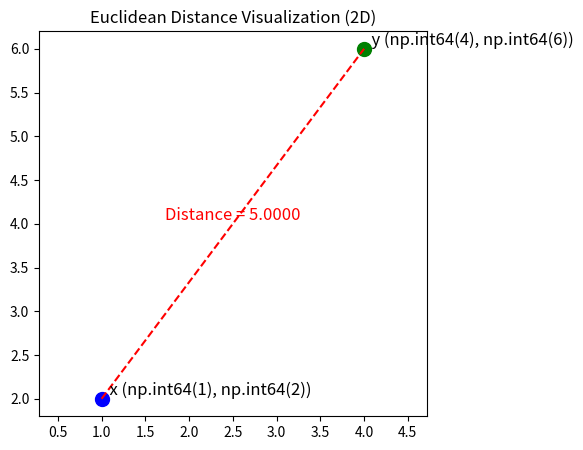
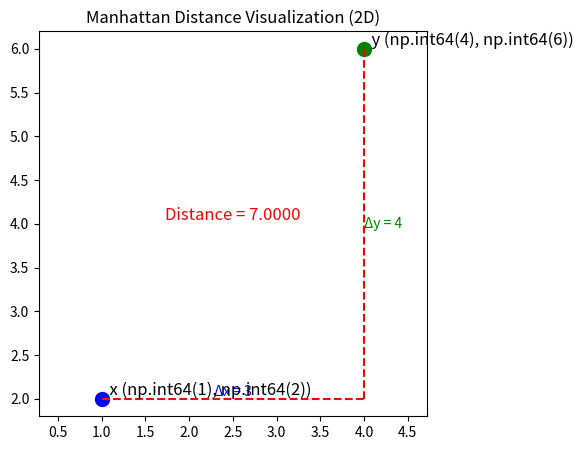
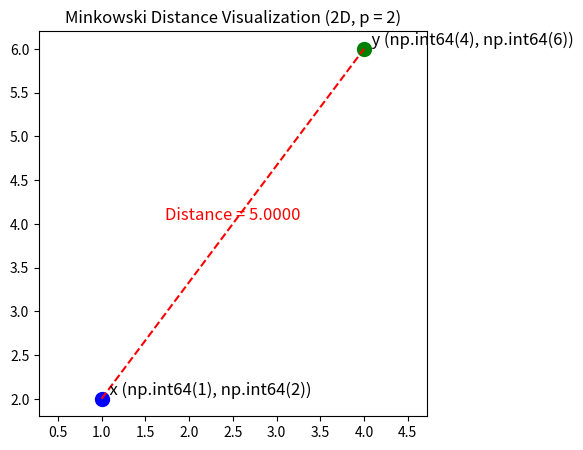
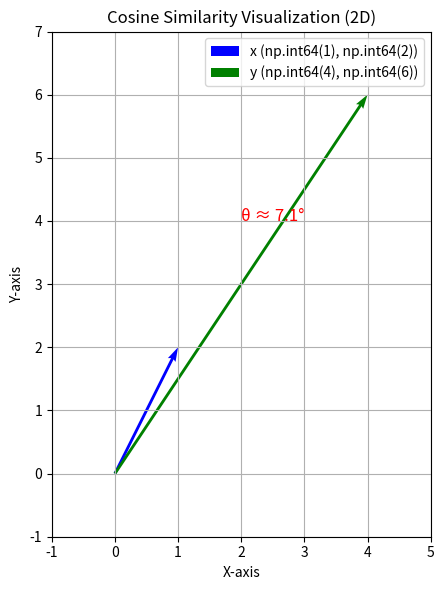

The matplotlib source for these figures, in order:
# %% [markdown]
# 

# %% [markdown]
# <a id="table-of-contents"></a>  
# # 📖 Table of Contents  
# 1. [🧭 Overview](#overview)  
# 2. [📏 Distance Metrics for Numeric Data](#distance-metrics-for-numeric-data)  
#    - [📌 Euclidean Distance](#euclidean-distance)  
#    - [📌 Manhattan Distance](#manhattan-distance)  
#    - [📌 Minkowski Distance](#minkowski-distance)  
#    - [📌 Mahalanobis Distance](#mahalanobis-distance)  
# 3. [🧮 Distance Metrics for Vectors and Angles](#distance-metrics-for-vectors-and-angles)  
#    - [📌 Cosine Similarity / Distance](#cosine-similarity--distance)  
# 4. [🔤 Distance Metrics for Categorical or Binary Data](#distance-metrics-for-categorical-or-binary-data)  
#    - [📌 Hamming Distance](#hamming-distance)  
#    - [📌 Jaccard Similarity / Distance](#jaccard-similarity--distance)  
# 5. [📊 Similarity Measures for Continuous Data](#similarity-measures-for-continuous-data)  
#    - [📌 Pearson Correlation](#pearson-correlation)  
#    - [📌 Spearman Rank Correlation](#spearman-rank-correlation)  
# ___

# %% [markdown]
# <a id="overview"></a>  
# # 🧭 Overview  
# 
# <details><summary><strong>📖 Click to Expand</strong></summary>  
# 
# <p>This notebook covers a wide range of <strong>distance and similarity metrics</strong> that are foundational to machine learning and statistical analysis.</p>
# 
# <ul>
#   <li>📏 <strong>Distance Metrics for Numeric Data</strong>  
#     Includes Euclidean, Manhattan, Minkowski, and Mahalanobis distances—core to algorithms like KNN, clustering, and anomaly detection.
#   </li>
#   <li>🧮 <strong>Vector-Based Measures</strong>  
#     Covers Cosine similarity, useful in high-dimensional spaces like NLP and recommender systems.
#   </li>
#   <li>🔤 <strong>Distance Metrics for Categorical/Binary Data</strong>  
#     Includes Hamming and Jaccard distances, often used in matching and similarity scoring for categorical features.
#   </li>
#   <li>📊 <strong>Similarity Measures for Continuous Data</strong>  
#     Covers Pearson and Spearman correlations, essential for understanding relationships and dependencies between numeric variables.
#   </li>
# </ul>
# 
# <p>Each section contains:</p>
# <ul>
#   <li>Clear explanation + intuition</li>
#   <li>Mathematical formula</li>
#   <li>Clean, reproducible code implementation</li>
# </ul>
# 
# </details>
# 

# %% [markdown]
# [Back to the top](#table-of-contents)
# ___
# 

# %% [markdown]
# <a id="distance-metrics-for-numeric-data"></a>  
# # 📏 Distance Metrics for Numeric Data  
# 
# <details><summary><strong>📖 Click to Expand</strong></summary>  
# 
# This section includes distance metrics that operate on **numerical features**. These metrics are used when data points are represented as vectors in a continuous feature space.
# 
# They form the backbone of many machine learning algorithms, particularly those that rely on geometric closeness, such as:
# 
# - 📌 **K-Nearest Neighbors (KNN)**
# - 📌 **K-Means Clustering**
# - 📌 **Anomaly Detection**
# - 📌 **Distance-based recommender systems**
# 
# Each metric here differs in how it defines "closeness"—some are sensitive to scale or outliers, while others account for data correlations.
# 
# </details>
# 

# %% [markdown]
# #### 📌 Euclidean Distance  
# <a id="euclidean-distance"></a>  
# 
# <details><summary><strong>📖 Click to Expand</strong></summary>  
# 
# 🧠 **Intuition**  
# The straight-line (as-the-crow-flies) distance between two points in space. Think of it like using a ruler to measure distance on a map.
# 
# 🧮 **Formula**
# 
# $$
# d(x, y) = \sqrt{ \sum_{i=1}^{n} (x_i - y_i)^2 }
# $$
# 
# ⚠️ **Sensitivity**  
# - Sensitive to scale differences between features  
# - Highly affected by outliers  
# - Requires normalization when features vary in range
# 
# 🧰 **Use Cases + Real-World Examples**  
# - Used in **KNN** and **K-Means** to compute closeness  
# - In **image processing**, for comparing pixel intensities or feature embeddings  
# - Can model physical distances in **geospatial analysis** when units are aligned
# 
# 📝 **Notes**  
# - Assumes all features contribute equally  
# - Simple, intuitive, but not always reliable without preprocessing  
# - Can mislead in high-dimensional spaces or with unscaled features
# 
# </details>
# 

# %%
import numpy as np
from scipy.spatial.distance import euclidean
import matplotlib.pyplot as plt

def compute_euclidean_distance(x, y, method="both", visualize=False):
    """
    Compute the Euclidean distance between two vectors using manual and/or library methods.

    Parameters:
    - x (array-like): First vector
    - y (array-like): Second vector
    - method (str): 'manual', 'library', or 'both' (default: 'both')
    - visualize (bool): Whether to show a 2D visualization if applicable (default: False)

    Returns:
    - None (prints results directly)
    """
    x = np.array(x)
    y = np.array(y)

    lib_dist = None

    if method in ["library", "both"]:
        lib_dist = euclidean(x, y)
        print(f"⚙️  Euclidean Distance: {lib_dist:.4f}")

    if method in ["manual", "both"]:
        manual_dist = np.sqrt(np.sum((x - y) ** 2))
        print(f"📐 Euclidean Distance (Custom Code): {manual_dist:.4f}")

    if visualize and len(x) == 2 and len(y) == 2:
        if lib_dist is None:
            lib_dist = euclidean(x, y)  # fallback for plotting

        plt.figure(figsize=(5, 5))
        plt.scatter(*x, color='blue', s=100)
        plt.scatter(*y, color='green', s=100)
        plt.plot([x[0], y[0]], [x[1], y[1]], 'r--')

        # Annotate distance
        mid_x, mid_y = (x[0] + y[0]) / 2, (x[1] + y[1]) / 2
        plt.text(mid_x, mid_y, f"Distance = {lib_dist:.4f}", fontsize=12, color='red', ha='center', va='bottom')

        # Annotate points
        plt.text(*x, f'  x {tuple(x)}', fontsize=12, verticalalignment='bottom')
        plt.text(*y, f'  y {tuple(y)}', fontsize=12, verticalalignment='bottom')

        plt.title("Euclidean Distance Visualization (2D)")
        plt.axis('equal')
        plt.show()

# %%
# Example usage
x = [1, 2]
y = [4, 6]
compute_euclidean_distance(x, y, method="both", visualize=True)


# %%
# 5D example (no visualization)
x_5d = [1, 3, 5, 7, 9]
y_5d = [2, 4, 6, 8, 10]
compute_euclidean_distance(x_5d, y_5d, method="both", visualize=False)


# %%


# %% [markdown]
# <hr style="border: none; height: 1px; background-color: #ddd;" />
# 

# %% [markdown]
# #### 📌 Manhattan Distance  
# <a id="manhattan-distance"></a>  
# 
# <details><summary><strong>📖 Click to Expand</strong></summary>  
# 
# 🧠 **Intuition**  
# Measures distance by summing absolute differences across dimensions. Like navigating a city grid—no diagonal shortcuts, only vertical and horizontal movement.
# 
# 🧮 **Formula**
# 
# $$
# d(x, y) = \sum_{i=1}^{n} |x_i - y_i|
# $$
# 
# ⚠️ **Sensitivity**  
# - Less sensitive to outliers than Euclidean  
# - Still scale-dependent—normalization is recommended  
# - Can be more robust in sparse or high-dimensional settings
# 
# 🧰 **Use Cases + Real-World Examples**  
# - Common in **recommender systems** where input vectors are high-dimensional and sparse  
# - Used in **L1-regularized models** like Lasso, which induce sparsity  
# - Helpful when minimizing absolute error is preferred (e.g., **median-based objectives**)
# 
# 📝 **Notes**  
# - Captures linear path cost better than Euclidean in some contexts  
# - Useful when small differences across many features matter more than large differences in a few  
# - Often performs better than Euclidean in high-dimensional, noisy data
# 
# </details>
# 

# %%
import numpy as np
from scipy.spatial.distance import cityblock
import matplotlib.pyplot as plt

def compute_manhattan_distance(x, y, method="both", visualize=False):
    """
    Compute the Manhattan (L1) distance between two vectors using manual and/or library methods.

    Parameters:
    - x (array-like): First vector
    - y (array-like): Second vector
    - method (str): 'manual', 'library', or 'both' (default: 'both')
    - visualize (bool): Whether to show a 2D visualization if applicable (default: False)

    Returns:
    - None (prints results directly)
    """
    x = np.array(x)
    y = np.array(y)

    lib_dist = None

    if method in ["library", "both"]:
        lib_dist = cityblock(x, y)
        print(f"⚙️  Manhattan Distance: {lib_dist:.4f}")

    if method in ["manual", "both"]:
        manual_dist = np.sum(np.abs(x - y))
        print(f"📐 Manhattan Distance (Custom Code): {manual_dist:.4f}")

    if visualize and len(x) == 2 and len(y) == 2:
        if lib_dist is None:
            lib_dist = cityblock(x, y)

        plt.figure(figsize=(5, 5))
        plt.scatter(*x, color='blue', s=100)
        plt.scatter(*y, color='green', s=100)

        # Draw horizontal and vertical segments
        plt.plot([x[0], y[0]], [x[1], x[1]], 'r--')  # horizontal
        plt.plot([y[0], y[0]], [x[1], y[1]], 'r--')  # vertical

        # Annotate distances on the segments
        plt.text((x[0] + y[0]) / 2, x[1], f"Δx = {abs(x[0] - y[0])}", 
                 fontsize=10, color='blue', ha='center', va='bottom')
        plt.text(y[0], (x[1] + y[1]) / 2, f"Δy = {abs(x[1] - y[1])}", 
                 fontsize=10, color='green', ha='left', va='center')

        # Annotate total distance
        mid_x, mid_y = (x[0] + y[0]) / 2, (x[1] + y[1]) / 2
        plt.text(mid_x, mid_y, f"Distance = {lib_dist:.4f}", fontsize=12, color='red', ha='center', va='bottom')

        # Label points with coordinates
        plt.text(*x, f'  x {tuple(x)}', fontsize=12, verticalalignment='bottom')
        plt.text(*y, f'  y {tuple(y)}', fontsize=12, verticalalignment='bottom')

        plt.title("Manhattan Distance Visualization (2D)")
        plt.axis('equal')
        plt.show()

# %%
# Example usage
x = [1, 2]
y = [4, 6]
compute_manhattan_distance(x, y, method="both", visualize=True)



# %%
# 5D usage (no plot)
x_5d = [1, 3, 5, 7, 9]
y_5d = [2, 4, 6, 8, 10]
compute_manhattan_distance(x_5d, y_5d, method="both", visualize=False)


# %% [markdown]
# <hr style="border: none; height: 1px; background-color: #ddd;" />

# %% [markdown]
# #### 📌 Minkowski Distance  
# <a id="minkowski-distance"></a>  
# 
# <details><summary><strong>📖 Click to Expand</strong></summary>  
# 
# 🧠 **Intuition**  
# A generalization of both Euclidean and Manhattan distances. By adjusting the parameter \( p \), it morphs into different distance metrics. Think of it as a flexible distance formula with a sensitivity dial.
# 
# 🧮 **Formula**
# 
# $$
# d(x, y) = \left( \sum_{i=1}^{n} |x_i - y_i|^p \right)^{1/p}
# $$
# 
# ⚠️ **Sensitivity**  
# - Sensitive to the choice of \( p \):  
#   - \( p = 1 \): Manhattan Distance  
#   - \( p = 2 \): Euclidean Distance  
# - Higher \( p \) values emphasize larger deviations  
# - Still scale-dependent like its special cases
# 
# 🧰 **Use Cases + Real-World Examples**  
# - Used in **KNN classifiers** to experiment with different notions of "closeness"  
# - Helpful in **model tuning**, especially when testing sensitivity to distance metrics  
# - Useful in **feature engineering pipelines** with customizable distance needs
# 
# 📝 **Notes**  
# - Acts as a bridge between L1 and L2 distances  
# - Not commonly used directly, but understanding it gives you control over distance behavior  
# - Can help explore robustness to outliers by adjusting \( p \)
# 
# </details>
# 

# %%
import numpy as np
from scipy.spatial.distance import minkowski
import matplotlib.pyplot as plt

def compute_minkowski_distance(x, y, p=3, method="both", visualize=False):
    """
    Compute the Minkowski distance between two vectors using manual and/or library methods.

    Parameters:
    - x (array-like): First vector
    - y (array-like): Second vector
    - p (int or float): Order of the norm (e.g., 1 for Manhattan, 2 for Euclidean)
    - method (str): 'manual', 'library', or 'both' (default: 'both')
    - visualize (bool): Show a 2D visualization (only works for p=1 or p=2) (default: False)

    Returns:
    - None (prints results directly)
    """
    x = np.array(x)
    y = np.array(y)

    lib_dist = None

    if method in ["library", "both"]:
        lib_dist = minkowski(x, y, p)
        print(f"⚙️  Minkowski Distance (p = {p}): {lib_dist:.4f}")

    if method in ["manual", "both"]:
        manual_dist = np.sum(np.abs(x - y) ** p) ** (1 / p)
        print(f"📐 Minkowski Distance (Custom Code, p = {p}): {manual_dist:.4f}")

    if visualize:
        if len(x) != 2 or len(y) != 2:
            print("⚠️  Visualization skipped: only supported for 2D vectors.")
        elif p not in [1, 2]:
            print(f"⚠️  Visualization skipped: p = {p} is not supported for geometric interpretation (only p = 1 or 2).")
        else:
            plt.figure(figsize=(5, 5))
            plt.scatter(*x, color='blue', s=100)
            plt.scatter(*y, color='green', s=100)
            plt.plot([x[0], y[0]], [x[1], y[1]], 'r--')

            # Annotate distance
            mid_x, mid_y = (x[0] + y[0]) / 2, (x[1] + y[1]) / 2
            plt.text(mid_x, mid_y, f"Distance = {lib_dist:.4f}", fontsize=12, color='red', ha='center', va='bottom')

            # Label points
            plt.text(*x, f'  x {tuple(x)}', fontsize=12, verticalalignment='bottom')
            plt.text(*y, f'  y {tuple(y)}', fontsize=12, verticalalignment='bottom')

            plt.title(f"Minkowski Distance Visualization (2D, p = {p})")
            plt.axis('equal')
            plt.show()



# %%
# Example usage (p = 3, should not visualize)
x = [1, 2]
y = [4, 6]
compute_minkowski_distance(x, y, p=3, method="both", visualize=True)



# %%
# Example usage (p = 2, will visualize)
compute_minkowski_distance(x, y, p=2, method="both", visualize=True)


# %% [markdown]
# <hr style="border: none; height: 1px; background-color: #ddd;" />

# %% [markdown]
# #### 📌 Mahalanobis Distance  
# <a id="mahalanobis-distance"></a>  
# 
# <details><summary><strong>📖 Click to Expand</strong></summary>  
# 
# 🧠 **Intuition**  
# Measures distance between a point and a distribution, not just another point. It accounts for the variance and correlation in the data, effectively "whitening" the space before measuring distance.
# 
# 🧮 **Formula**
# 
# $$
# d(x, y) = \sqrt{(x - y)^T S^{-1} (x - y)}
# $$
# 
# Where \( S \) is the covariance matrix of the data.
# 
# ⚠️ **Sensitivity**  
# - Not scale-sensitive—handles feature scaling internally via covariance  
# - Sensitive to multicollinearity or singularity in the covariance matrix  
# - Requires a well-estimated covariance matrix (large sample size helps)
# 
# 🧰 **Use Cases + Real-World Examples**  
# - Common in **multivariate outlier detection** (e.g., fraud detection in finance)  
# - Used in **discriminant analysis** (e.g., LDA)  
# - Helpful when features are correlated, unlike Euclidean/Manhattan
# 
# 📝 **Notes**  
# - Allows distance to stretch/shrink based on feature correlation structure  
# - Highlights points that are far from the mean *and* unusual based on the data distribution  
# - More reliable with large, clean datasets—can break with singular or noisy covariance
# 
# </details>
# 

# %%
import numpy as np
from scipy.spatial.distance import mahalanobis
import pandas as pd

def compute_mahalanobis_distance(x, y, data=None, cov_matrix=None, method="both"):
    """
    Compute the Mahalanobis distance between two vectors using manual and/or library methods.

    Parameters:
    - x (array-like): First vector
    - y (array-like): Second vector
    - data (array-like, optional): Dataset to compute covariance matrix if cov_matrix is not provided
    - cov_matrix (ndarray, optional): Precomputed covariance matrix
    - method (str): 'manual', 'library', or 'both' (default: 'both')

    Returns:
    - None (prints results directly)
    """
    x = np.array(x)
    y = np.array(y)

    if cov_matrix is None:
        if data is None:
            raise ValueError("Either a covariance matrix or sample data must be provided.")
        data = np.array(data)
        cov_matrix = np.cov(data.T)

    try:
        inv_cov = np.linalg.inv(cov_matrix)
    except np.linalg.LinAlgError:
        raise ValueError("Covariance matrix is singular or not invertible.")

    lib_dist = None

    if method in ["library", "both"]:
        lib_dist = mahalanobis(x, y, inv_cov)
        print(f"⚙️  Mahalanobis Distance: {lib_dist:.4f}")

    if method in ["manual", "both"]:
        diff = x - y
        manual_dist = np.sqrt(diff.T @ inv_cov @ diff)
        print(f"📐 Mahalanobis Distance (Custom Code): {manual_dist:.4f}")

# %%
# Example usage
data = [
    [1, 2],
    [4, 6],
    [3, 5],
    [5, 7]
]
x = [1, 2]
y = [4, 6]
compute_mahalanobis_distance(x, y, data=data, method="both")

# %%
# Example with 5D
data_5d = np.random.randn(100, 5)
x_5d = data_5d[0]
y_5d = data_5d[1]
compute_mahalanobis_distance(x_5d, y_5d, data=data_5d, method="both")

# %% [markdown]
# [Back to the top](#table-of-contents)
# ___
# 

# %% [markdown]
# <a id="distance-metrics-for-vectors-and-angles"></a>  
# # 🧮 Distance Metrics for Vectors and Angles  
# 
# <details><summary><strong>📖 Click to Expand</strong></summary>  
# 
# This section focuses on metrics that measure **angular relationships** between vectors, rather than their raw distance.
# 
# These are especially useful in **high-dimensional spaces** where magnitude is less meaningful and **direction** matters more.
# 
# Typical scenarios include:
# - 🧠 **NLP**: comparing TF-IDF or embedding vectors  
# - 🎧 **Recommender Systems**: user/item interaction vectors  
# - 🧬 **Similarity Scoring** in sparse or normalized datasets
# 
# These metrics shine when you're more interested in **alignment** than absolute difference.
# 
# </details>
# 

# %% [markdown]
# #### 📌 Cosine Similarity / Distance  
# <a id="cosine-similarity--distance"></a>  
# 
# <details><summary><strong>📖 Click to Expand</strong></summary>  
# 
# 🧠 **Intuition**  
# Measures the angle between two vectors, not their magnitude. It captures how aligned two directions are—perfect for understanding similarity in high-dimensional, sparse spaces.
# 
# 🧮 **Formula**
# 
# $$
# \text{Cosine Similarity} = \frac{\vec{x} \cdot \vec{y}}{||\vec{x}|| \cdot ||\vec{y}||}
# $$
# 
# $$
# \text{Cosine Distance} = 1 - \text{Cosine Similarity}
# $$
# 
# ⚠️ **Sensitivity**  
# - Ignores magnitude, focuses only on orientation  
# - Not affected by vector scaling (e.g., multiplying a vector by 10 doesn’t change similarity)  
# - Still sensitive to dimensionality sparsity if most features are zeros
# 
# 🧰 **Use Cases + Real-World Examples**  
# - Dominant metric in **text analysis**, especially with **TF-IDF** vectors  
# - Used in **recommender systems** to compute user-item similarity  
# - Helps detect directionally similar patterns regardless of intensity (e.g., in topic modeling)
# 
# 📝 **Notes**  
# - Works well when **direction matters more than magnitude**  
# - Can be misleading if vectors are zero or near-zero (need to handle edge cases)  
# - In practice, often used with high-dimensional embeddings (e.g., NLP, document matching)
# 
# </details>
# 

# %%


# %%
import numpy as np
import matplotlib.pyplot as plt
from scipy.spatial.distance import cosine
from numpy.linalg import norm

def compute_cosine_similarity_distance(x, y, method="both", visualize=False):
    x = np.array(x)
    y = np.array(y)
    origin = np.zeros(2)

    if method in ["library", "both"]:
        cos_dist = cosine(x, y)
        cos_sim = 1 - cos_dist
        print(f"⚙️  Cosine Similarity: {cos_sim:.4f}")
        print(f"⚙️  Cosine Distance  : {cos_dist:.4f}")

    if method in ["manual", "both"]:
        manual_sim = np.dot(x, y) / (norm(x) * norm(y))
        manual_dist = 1 - manual_sim
        print(f"📐 Cosine Similarity (Custom Code): {manual_sim:.4f}")
        print(f"📐 Cosine Distance (Custom Code)  : {manual_dist:.4f}")

    if visualize and len(x) == 2 and len(y) == 2:
        angle_rad = np.arccos(np.clip(np.dot(x, y) / (norm(x) * norm(y)), -1.0, 1.0))
        angle_deg = np.degrees(angle_rad)
        angle_label = f"θ ≈ {angle_deg:.1f}°"
        angle_pos = (x + y) / 2

        fig, ax = plt.subplots(figsize=(6, 6), dpi=100)
        ax.quiver(*origin, *x, angles='xy', scale_units='xy', scale=1, color='blue', label=f"x {tuple(x)}")
        ax.quiver(*origin, *y, angles='xy', scale_units='xy', scale=1, color='green', label=f"y {tuple(y)}")
        ax.text(*angle_pos, angle_label, fontsize=12, color='red', ha='center')

        all_coords = np.array([origin, x, y])
        min_x, max_x = all_coords[:, 0].min(), all_coords[:, 0].max()
        min_y, max_y = all_coords[:, 1].min(), all_coords[:, 1].max()
        pad = 1
        ax.set_xlim(min_x - pad, max_x + pad)
        ax.set_ylim(min_y - pad, max_y + pad)

        ax.set_aspect('equal')
        ax.grid(True)
        ax.set_xlabel("X-axis")
        ax.set_ylabel("Y-axis")
        ax.legend()
        ax.set_title("Cosine Similarity Visualization (2D)")
        plt.tight_layout()
        plt.show()


# %%
# # Example usage (2D)
x = [1, 2]
y = [4, 6]
compute_cosine_similarity_distance(x, y, method="both", visualize=True)



# %%
# Example usage (5D)
x_5d = [1, 3, 5, 7, 9]
y_5d = [2, 4, 6, 8, 10]
compute_cosine_similarity_distance(x_5d, y_5d, method="both", visualize=False)


# %% [markdown]
# [Back to the top](#table-of-contents)
# ___
# 

# %% [markdown]
# <a id="distance-metrics-for-categorical-or-binary-data"></a>  
# # 🔤 Distance Metrics for Categorical or Binary Data  
# 
# <details><summary><strong>📖 Click to Expand</strong></summary>  
# 
# This section includes metrics tailored for **categorical**, **binary**, or **boolean** feature spaces—where traditional numeric distances don’t make sense.
# 
# These are particularly useful when:
# - Your data is one-hot encoded  
# - You're comparing sequences, strings, or sets  
# - Features are **non-numeric** but still informative
# 
# Common applications:
# - 🧬 **Genomic and text sequence comparison**  
# - 📦 **Product recommendation based on binary attributes**  
# - 🏷️ **Clustering with categorical features**  
# 
# These metrics help quantify **presence/absence** and **set overlap**, making them ideal for discrete comparisons.
# 
# </details>
# 

# %% [markdown]
# #### 📌 Hamming Distance  
# <a id="hamming-distance"></a>  
# 
# <details><summary><strong>📖 Click to Expand</strong></summary>  
# 
# 🧠 **Intuition**  
# Counts how many positions two strings (or binary vectors) differ in. Imagine comparing two passwords or binary sequences and marking the mismatches.
# 
# 🧮 **Formula**
# 
# $$
# d(x, y) = \sum_{i=1}^{n} \mathbf{1}(x_i \ne y_i) \\
# \text{where } \mathbf{1}(x_i \ne y_i) = 
# \begin{cases}
# 1, & \text{if } x_i \ne y_i \\
# 0, & \text{otherwise}
# \end{cases}
# $$
# 
# ⚠️ **Sensitivity**  
# - Only works on equal-length vectors  
# - Binary/categorical only—makes no sense for continuous values  
# - Each mismatch is treated equally, no weighting
# 
# 🧰 **Use Cases + Real-World Examples**  
# - Used in **error detection/correction** (e.g., digital communication, QR codes)  
# - Common in **genomic sequence analysis**  
# - Helpful for comparing **one-hot encoded categorical features** in clustering or similarity scoring
# 
# 📝 **Notes**  
# - Simple and interpretable for binary comparisons  
# - Doesn’t account for *how different* the values are—just whether they differ  
# - Can be extended to non-binary categorical data using matching scores
# 
# </details>
# 

# %%
import numpy as np
from scipy.spatial.distance import hamming

def compute_hamming_distance(x, y, method="both"):
    """
    Compute the Hamming distance between two equal-length vectors using manual and/or library methods.

    Parameters:
    - x (array-like or string): First input
    - y (array-like or string): Second input
    - method (str): 'manual', 'library', or 'both' (default: 'both')

    Returns:
    - None (prints results directly)
    """
    if len(x) != len(y):
        raise ValueError("Inputs must be of equal length.")

    x = np.array(list(x)) if isinstance(x, str) else np.array(x)
    y = np.array(list(y)) if isinstance(y, str) else np.array(y)

    lib_dist = None

    if method in ["library", "both"]:
        lib_dist = hamming(x, y) * len(x)  # convert from proportion to raw count
        print(f"⚙️  Hamming Distance: {lib_dist:.4f}")

    if method in ["manual", "both"]:
        manual_dist = np.sum(x != y)
        print(f"📐 Hamming Distance (Custom Code): {manual_dist:.4f}")

# %%
# Example usage: binary lists
x = [1, 0, 1, 1, 0, 1]
y = [1, 1, 0, 1, 0, 0]
compute_hamming_distance(x, y, method="both")

# %%
# Example usage: strings
compute_hamming_distance("dancer", "danger", method="both")

# %% [markdown]
# <hr style="border: none; height: 1px; background-color: #ddd;" />

# %% [markdown]
# #### 📌 Jaccard Similarity / Distance  
# <a id="jaccard-similarity--distance"></a>  
# 
# <details><summary><strong>📖 Click to Expand</strong></summary>  
# 
# 🧠 **Intuition**  
# Measures the overlap between two sets relative to their union. It tells you *how similar two binary vectors or sets are*, ignoring what they don't share.
# 
# 🧮 **Formula**
# 
# $$
# \text{Jaccard Similarity} = \frac{|A \cap B|}{|A \cup B|} \\
# \text{Jaccard Distance} = 1 - \text{Jaccard Similarity}
# $$
# 
# ⚠️ **Sensitivity**  
# - Only works on binary/categorical data or sets  
# - Ignores true negatives (things both sets don't have)  
# - Sensitive to sparsity—more zeros → lower similarity
# 
# 🧰 **Use Cases + Real-World Examples**  
# - Common in **recommender systems** to compare item sets (e.g., users with similar purchase histories)  
# - Used in **clustering binary data** (e.g., one-hot encoded attributes)  
# - Applied in **text mining** to compare sets of words (bag-of-words or shingled phrases)
# 
# 📝 **Notes**  
# - Especially useful when **presence** is more important than absence  
# - Performs well when comparing sparse or asymmetric binary vectors  
# - Jaccard Distance is a proper metric (satisfies triangle inequality)
# 
# </details>
# 

# %%
import numpy as np
from scipy.spatial.distance import jaccard

def compute_jaccard_distance(x, y, method="both"):
    """
    Compute Jaccard Similarity and Jaccard Distance between two inputs.

    Parameters:
    - x (array-like, set, or string): First input
    - y (array-like, set, or string): Second input
    - method (str): 'manual', 'library', or 'both' (default: 'both')

    Returns:
    - None (prints results directly)
    """
    # Convert string to set of characters
    if isinstance(x, str) and isinstance(y, str):
        x = set(x)
        y = set(y)

    # Convert binary vectors to numpy arrays
    elif isinstance(x, (list, tuple, np.ndarray)) and isinstance(y, (list, tuple, np.ndarray)):
        x = np.array(x)
        y = np.array(y)

    lib_dist = None

    if method in ["library", "both"] and isinstance(x, np.ndarray):
        lib_dist = jaccard(x, y)
        lib_sim = 1 - lib_dist
        print(f"⚙️  Jaccard Similarity: {lib_sim:.4f}")
        print(f"⚙️  Jaccard Distance  : {lib_dist:.4f}")

    if method in ["manual", "both"]:
        if isinstance(x, np.ndarray):
            intersection = np.sum(np.logical_and(x, y))
            union = np.sum(np.logical_or(x, y))
        else:  # assumes sets
            intersection = len(x & y)
            union = len(x | y)

        manual_sim = intersection / union if union != 0 else 0
        manual_dist = 1 - manual_sim

        print(f"📐 Jaccard Similarity (Custom Code): {manual_sim:.4f}")
        print(f"📐 Jaccard Distance (Custom Code)  : {manual_dist:.4f}")

# %%
# Example: binary vectors
x_bin = [1, 0, 1, 1, 0]
y_bin = [0, 1, 1, 1, 0]
compute_jaccard_distance(x_bin, y_bin, method="both")


# %%
# Example: English word character sets
compute_jaccard_distance("night", "thing", method="both")

# %% [markdown]
# [Back to the top](#table-of-contents)
# ___
# 

# %% [markdown]
# <a id="similarity-measures-for-continuous-data"></a>  
# # 📊 Similarity Measures for Continuous Data  
# 
# <details><summary><strong>📖 Click to Expand</strong></summary>  
# 
# This section covers **correlation-based similarity measures** for continuous variables. Instead of measuring distance, these metrics quantify the **strength and direction of relationships** between variables.
# 
# Use cases typically involve:
# - 📈 **Exploratory Data Analysis (EDA)**  
# - 🧪 **Feature selection** in modeling pipelines  
# - 💰 **Financial modeling** (e.g., correlation between asset returns)
# 
# These measures are:
# - Scale-invariant  
# - Useful for spotting patterns in **paired continuous variables**  
# - Sensitive to relationship type—linear vs. monotonic
# 
# These metrics are key to understanding **how variables move together**, whether for modeling or diagnostics.
# 
# </details>
# 

# %% [markdown]
# #### 📌 Pearson Correlation  
# <a id="pearson-correlation"></a>  
# 
# <details><summary><strong>📖 Click to Expand</strong></summary>  
# 
# 🧠 **Intuition**  
# Measures the strength and direction of a **linear relationship** between two continuous variables. A value of +1 means perfect positive linear correlation, -1 means perfect negative, and 0 means no linear relationship.
# 
# 🧮 **Formula**
# 
# $$
# r = \frac{\sum_{i=1}^{n} (x_i - \bar{x})(y_i - \bar{y})}
#          {\sqrt{\sum_{i=1}^{n} (x_i - \bar{x})^2} \cdot \sqrt{\sum_{i=1}^{n} (y_i - \bar{y})^2}}
# $$
# 
# ⚠️ **Sensitivity**  
# - Extremely sensitive to **outliers**  
# - Assumes **linearity**  
# - Affected by non-normal distributions or non-constant variance
# 
# 🧰 **Use Cases + Real-World Examples**  
# - Used in **feature selection** (e.g., removing highly correlated variables)  
# - Helps in **exploratory data analysis** to understand relationships  
# - Common in **finance** (e.g., correlation between stock returns)
# 
# 📝 **Notes**  
# - Does **not imply causation**—only association  
# - Works best when both variables are continuous, normally distributed, and linearly related  
# - For non-linear relationships, consider Spearman instead
# 
# </details>
# 

# %%
import numpy as np
from scipy.stats import pearsonr

def compute_pearson_correlation(x, y, method="both"):
    """
    Compute Pearson Correlation between two vectors.

    Parameters:
    - x (array-like): First variable
    - y (array-like): Second variable
    - method (str): 'manual', 'library', or 'both' (default: 'both')

    Returns:
    - None (prints results directly)
    """
    x = np.array(x)
    y = np.array(y)

    if len(x) != len(y):
        raise ValueError("x and y must be of equal length.")

    if method in ["library", "both"]:
        lib_corr, _ = pearsonr(x, y)
        print(f"⚙️  Pearson Correlation: {lib_corr:.4f}")

    if method in ["manual", "both"]:
        x_mean = np.mean(x)
        y_mean = np.mean(y)
        numerator = np.sum((x - x_mean) * (y - y_mean))
        denominator = np.sqrt(np.sum((x - x_mean)**2)) * np.sqrt(np.sum((y - y_mean)**2))
        manual_corr = numerator / denominator if denominator != 0 else 0
        print(f"📐 Pearson Correlation (Custom Code): {manual_corr:.4f}")

# %%
# Example usage
x = [10, 20, 30, 40, 50]
y = [15, 25, 35, 45, 60]
compute_pearson_correlation(x, y, method="both")

# %%
# Strong but imperfect negative correlation
x_neg = [10, 20, 30, 40, 50]
y_neg = [92, 69, 48, 33, 13]  # slightly perturbed from a perfect linear drop
compute_pearson_correlation(x_neg, y_neg, method="both")


# %%
# x and y are unrelated → correlation close to 0
x_rand = [1, 2, 3, 4, 5]
y_rand = [42, 5, 67, 18, 33]
compute_pearson_correlation(x_rand, y_rand, method="both")


# %% [markdown]
# <hr style="border: none; height: 1px; background-color: #ddd;" />

# %% [markdown]
# #### 📌 Spearman Rank Correlation  
# <a id="spearman-rank-correlation"></a>  
# 
# <details><summary><strong>📖 Click to Expand</strong></summary>  
# 
# 🧠 **Intuition**  
# Measures the **monotonic relationship** between two variables using their ranks instead of raw values. It tells you whether the relationship is consistently increasing or decreasing, even if not linear.
# 
# 🧮 **Formula**
# 
# If there are no tied ranks:
# 
# $$
# \rho = 1 - \frac{6 \sum d_i^2}{n(n^2 - 1)} \\
# \text{where } d_i = \text{rank}(x_i) - \text{rank}(y_i)
# $$
# 
# ⚠️ **Sensitivity**  
# - Robust to **outliers**  
# - Captures **monotonic** (not just linear) trends  
# - Still assumes **ordinal** or continuous variables
# 
# 🧰 **Use Cases + Real-World Examples**  
# - Great for **ordinal data** (e.g., survey rankings, Likert scales)  
# - Used when variables don’t meet normality assumptions  
# - Common in **bioinformatics** or **psychometrics** for measuring association strength
# 
# 📝 **Notes**  
# - Doesn’t assume linearity or equal spacing between values  
# - Less powerful than Pearson when linearity holds  
# - Ideal fallback when data violates Pearson’s assumptions
# 
# </details>
# 

# %%
import numpy as np
from scipy.stats import spearmanr
import pandas as pd

def compute_spearman_correlation(x, y, method="both"):
    """
    Compute Spearman Rank Correlation between two vectors.

    Parameters:
    - x (array-like): First variable
    - y (array-like): Second variable
    - method (str): 'manual', 'library', or 'both' (default: 'both')

    Returns:
    - None (prints results directly)
    """
    x = np.array(x)
    y = np.array(y)

    if len(x) != len(y):
        raise ValueError("x and y must be of equal length.")

    if method in ["library", "both"]:
        lib_corr, _ = spearmanr(x, y)
        print(f"⚙️  Spearman Correlation: {lib_corr:.4f}")

    if method in ["manual", "both"]:
        rx = pd.Series(x).rank(method='average').values
        ry = pd.Series(y).rank(method='average').values

        rx_mean = np.mean(rx)
        ry_mean = np.mean(ry)
        numerator = np.sum((rx - rx_mean) * (ry - ry_mean))
        denominator = np.sqrt(np.sum((rx - rx_mean)**2)) * np.sqrt(np.sum((ry - ry_mean)**2))
        manual_corr = numerator / denominator if denominator != 0 else 0
        print(f"📐 Spearman Correlation (Custom Code): {manual_corr:.4f}")

# %%
# Example 1: Monotonic but non-linear (Spearman high, Pearson not)
x = [1, 2, 3, 4, 5]
y = [2, 4, 8, 16, 32]  # exponential
compute_spearman_correlation(x, y, method="both")

# %%
# Example 2: Tied ranks
x_tied = [1, 2, 2, 3, 4]
y_tied = [10, 20, 20, 30, 40]
compute_spearman_correlation(x_tied, y_tied, method="both")

# %% [markdown]
# [Back to the top](#table-of-contents)
# ___
# 


